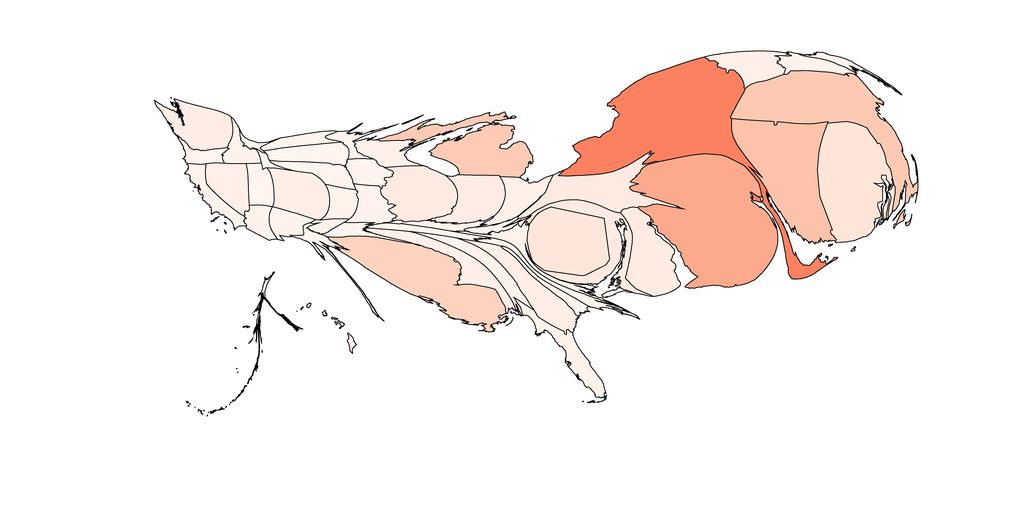

The table this chart was drawn from, first rows:
1, 1069.9650170321065, Alabama, 0.9993848519800077, 0.9478662053056517, 0.922722029988466
2, 218.1, Alaska, 0.9999, 0.9582, 0.9375
3, 575, Arizona, 0.9995, 0.9504, 0.9264
4, 469.5, Arkansas, 0.9998, 0.9556, 0.9338
5, 836.2, California, 0.9995, 0.9504, 0.9264
6, 1778, Colorado, 0.9986, 0.9324, 0.9006
7, 5673, Connecticut, 0.9897, 0.7595, 0.666
8, 2436, Delaware, 0.9982, 0.922, 0.8858
9, 3499, District of Columbia, 0.9972, 0.9014, 0.8563
10, 1290, Florida, 0.9994, 0.9479, 0.9227
11, 1885, Georgia, 0.9986, 0.9324, 0.9006
12, 112.9, Hawaii, 0.9999, 0.9582, 0.9375
13, 613.5, Idaho, 0.9995, 0.9504, 0.9264
14, 2589, Illinois, 0.998, 0.9194, 0.8821
15, 1806, Indiana, 0.9984, 0.9272, 0.8932
16, 742.9, Iowa, 0.9996, 0.953, 0.9301
17, 693.8, Kansas, 0.9994, 0.9479, 0.9227
18, 419.5, Kentucky, 0.9994, 0.9479, 0.9227
19, 5308, Louisiana, 0.9931, 0.8232, 0.7504
20, 331.7, Maine, 0.9996, 0.953, 0.9301
21, 2182, Maryland, 0.9979, 0.9169, 0.8784
22, 6260, Massachusetts, 0.9911, 0.7868, 0.7022
23, 3638, Michigan, 0.9914, 0.7914, 0.7082
24, 419, Minnesota, 0.9995, 0.9504, 0.9264
25, 1581, Mississippi, 0.9989, 0.9375, 0.908
26, 968.2, Missouri, 0.9995, 0.9504, 0.9264
27, 154.4, Montana, 0.9999, 0.9582, 0.9375
28, 852.8, Nebraska, 0.9998, 0.9556, 0.9338
29, 1288, Nevada, 0.9989, 0.9375, 0.908
30, 718.2, New Hampshire, 0.9995, 0.9504, 0.9264
31, 10228, New Jersey, 0.9882, 0.6665, 0.5548
32, 703.1, New Mexico, 0.9995, 0.9504, 0.9264
33, 10633, New York, 0.9866, 0.5067, 0.3812
34, 669, North Carolina, 0.9996, 0.953, 0.9301
35, 569.4, North Dakota, 0.9998, 0.9556, 0.9338
36, 1174, Ohio, 0.9991, 0.9427, 0.9153
37, 280.4, Oklahoma, 0.9993, 0.9453, 0.919
38, 476.7, Oregon, 0.9998, 0.9556, 0.9338
39, 2692, Pennsylvania, 0.9979, 0.9169, 0.8784
40, 5328, Rhode Island, 0.9969, 0.8962, 0.8489
41, 466.9, South Carolina, 0.9996, 0.953, 0.9301
42, 1061, South Dakota, 0.9999, 0.9582, 0.9375
43, 525.8, Tennessee, 0.9996, 0.953, 0.9301
44, 477.6, Texas, 0.9998, 0.9556, 0.9338
45, 762.2, Utah, 0.9999, 0.9582, 0.9375
46, 1327, Vermont, 0.9989, 0.9375, 0.908
47, 963.2, Virginia, 0.9994, 0.9479, 0.9227
48, 1877, Washington, 0.9985, 0.9298, 0.8969
49, 323.9, West Virginia, 0.9998, 0.9556, 0.9338
50, 946.9, Wisconsin, 0.9993, 0.9453, 0.919
51, 144.7, Wyoming, 0.9999, 0.9582, 0.9375
